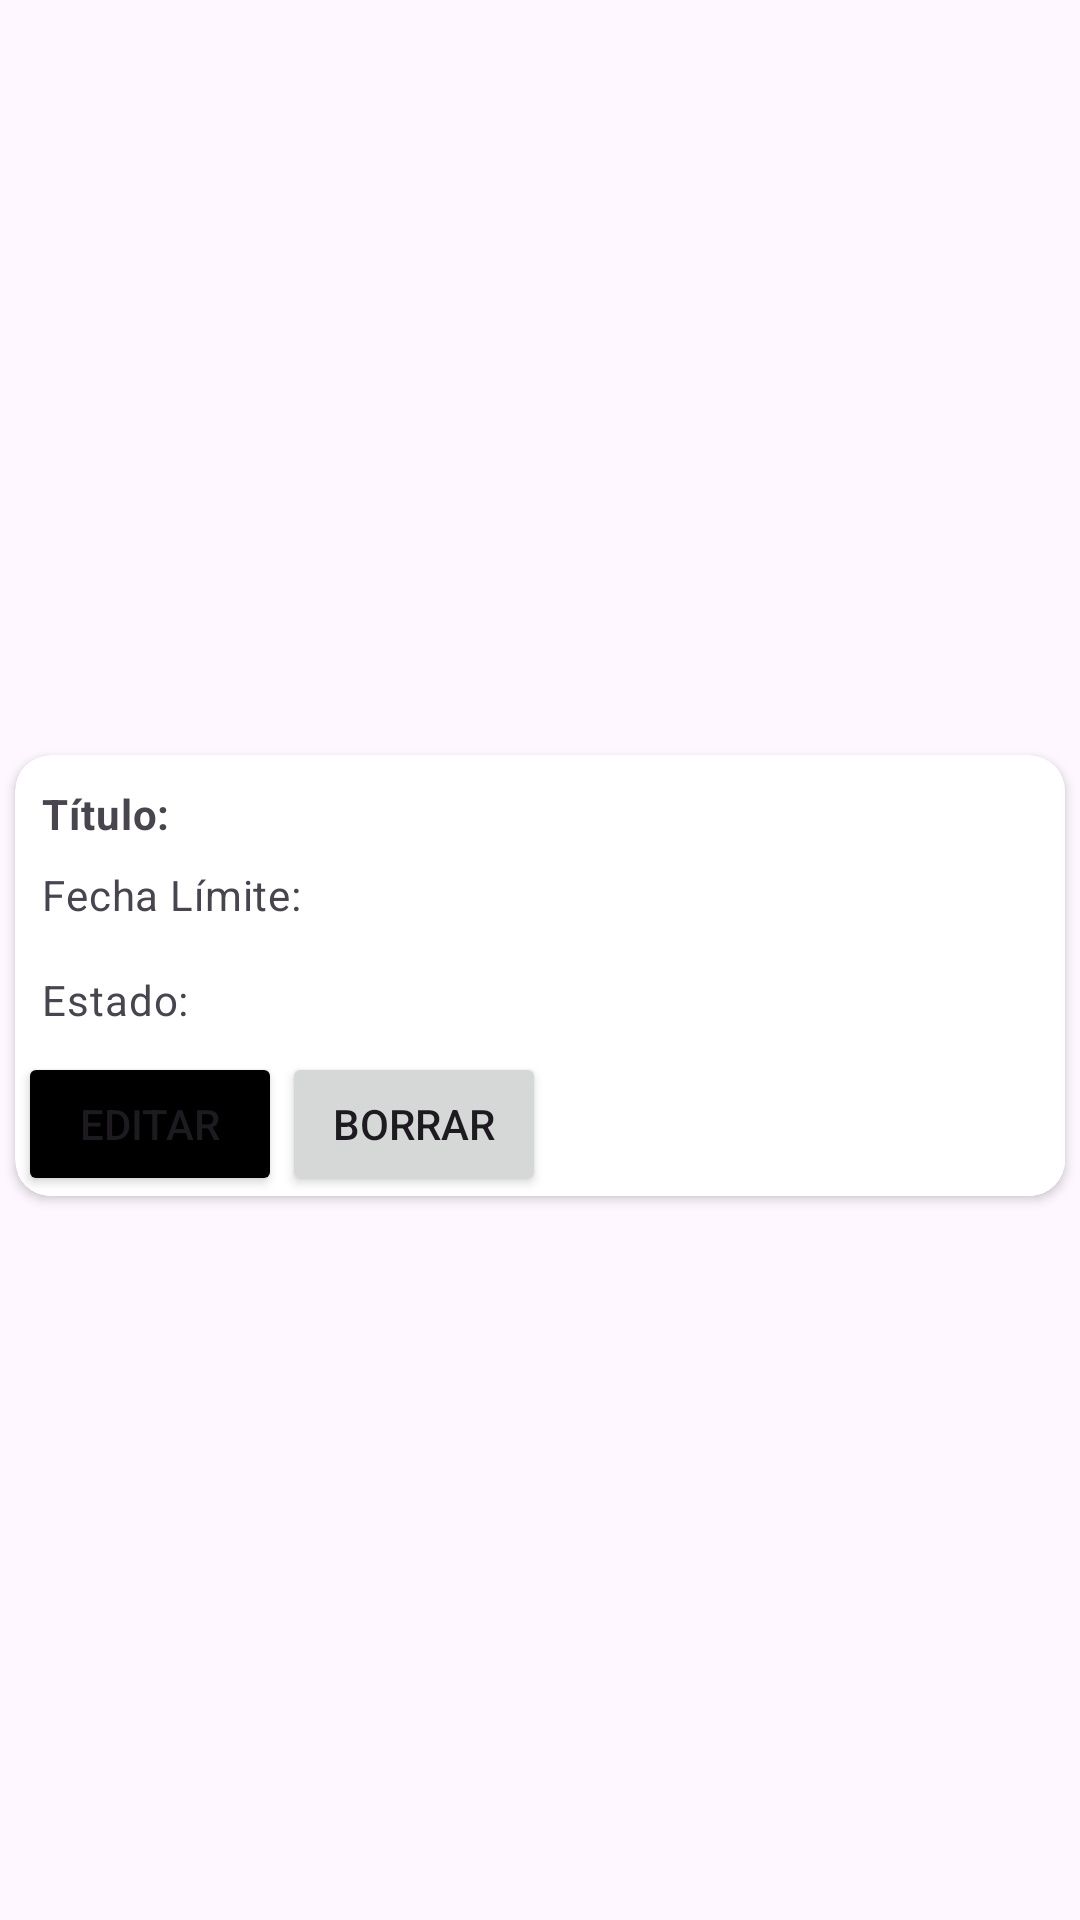

Produce the Android XML layout that renders to this screen, including the resource entries it uses.
<!-- AndroidManifest.xml: application theme Theme.Demo -->
<!-- res/layout/tarea_rv.xml -->
<?xml version="1.0" encoding="utf-8"?>
<androidx.constraintlayout.widget.ConstraintLayout xmlns:android="http://schemas.android.com/apk/res/android"
    xmlns:app="http://schemas.android.com/apk/res-auto"
    xmlns:tools="http://schemas.android.com/tools"
    android:layout_width="match_parent"
    android:layout_height="wrap_content"
    android:minHeight="100dp"
    tools:context=".MainActivity2">


    <androidx.cardview.widget.CardView
        android:id="@+id/cardView1"
        android:layout_width="350dp"
        android:layout_height="wrap_content"
        app:cardCornerRadius="12dp"
        android:layout_marginTop="10dp"
        android:clickable="true"
        android:focusable="true"
        app:layout_constraintBottom_toBottomOf="parent"
        app:layout_constraintEnd_toEndOf="parent"
        app:layout_constraintStart_toStartOf="parent"
        app:layout_constraintTop_toTopOf="parent">


        <LinearLayout
            android:layout_width="match_parent"
            android:layout_height="match_parent"
            android:background="@color/white"
            android:orientation="vertical"
            android:layout_marginStart="1dp"
            android:layout_marginTop="2dp"
            app:layout_constraintBottom_toBottomOf="parent"
            app:layout_constraintEnd_toEndOf="parent"
            app:layout_constraintStart_toStartOf="parent"
            app:layout_constraintTop_toTopOf="parent">


            <TextView
                    android:id="@+id/textView1"
                    android:layout_width="wrap_content"
                    android:layout_height="wrap_content"
                    android:layout_marginStart="8dp"
                    android:layout_marginTop="8dp"
                    android:letterSpacing="0.02"
                    android:text="Título: "
                    android:textAllCaps="false"
                    android:textSize="14sp"
                    android:textStyle="bold"
                    android:typeface="sans"/>

                <TextView
                    android:id="@+id/textView2"
                    android:layout_width="wrap_content"
                    android:layout_height="wrap_content"
                    android:layout_marginStart="8dp"
                    android:layout_marginTop="8dp"
                    android:layout_marginBottom="8dp"
                    android:letterSpacing="0.02"
                    android:text="Fecha Límite: "
                    android:textAllCaps="false"
                    android:textSize="14sp"
                    android:typeface="sans"
                    app:layout_constraintTop_toBottomOf="@+id/textView" />
            <TextView
                android:id="@+id/textView3"
                android:layout_width="wrap_content"
                android:layout_height="wrap_content"
                android:layout_marginStart="8dp"
                android:layout_marginTop="8dp"
                android:layout_marginBottom="8dp"
                android:letterSpacing="0.02"
                android:text="Estado: "
                android:textAllCaps="false"
                android:textSize="14sp"
                android:typeface="sans" />
        <LinearLayout
            android:layout_width="match_parent"
            android:layout_height="match_parent"
            android:background="@color/white"
            android:orientation="horizontal">
            <Button
                android:id="@+id/editar"
                android:layout_width="wrap_content"
                android:backgroundTint="@color/black"
                android:layout_height="wrap_content"
                android:text="Editar" />
            <Button
                android:id="@+id/borrar"
                android:layout_width="wrap_content"
                android:layout_height="wrap_content"
                android:text="Borrar" />
        </LinearLayout>
        </LinearLayout>
    </androidx.cardview.widget.CardView>

</androidx.constraintlayout.widget.ConstraintLayout>
<!-- resources referenced by this layout -->
<resources>
  <style name="Theme.Demo" parent="Base.Theme.Demo" />
  <style name="Base.Theme.Demo" parent="Theme.Material3.DayNight">
          
          
      </style>
  <!-- not gathered from this repository: default colours our renderer supplied (Android Studio template values) -->
  <color name="black">#FF000000</color>
  <color name="white">#FFFFFFFF</color>
</resources>
